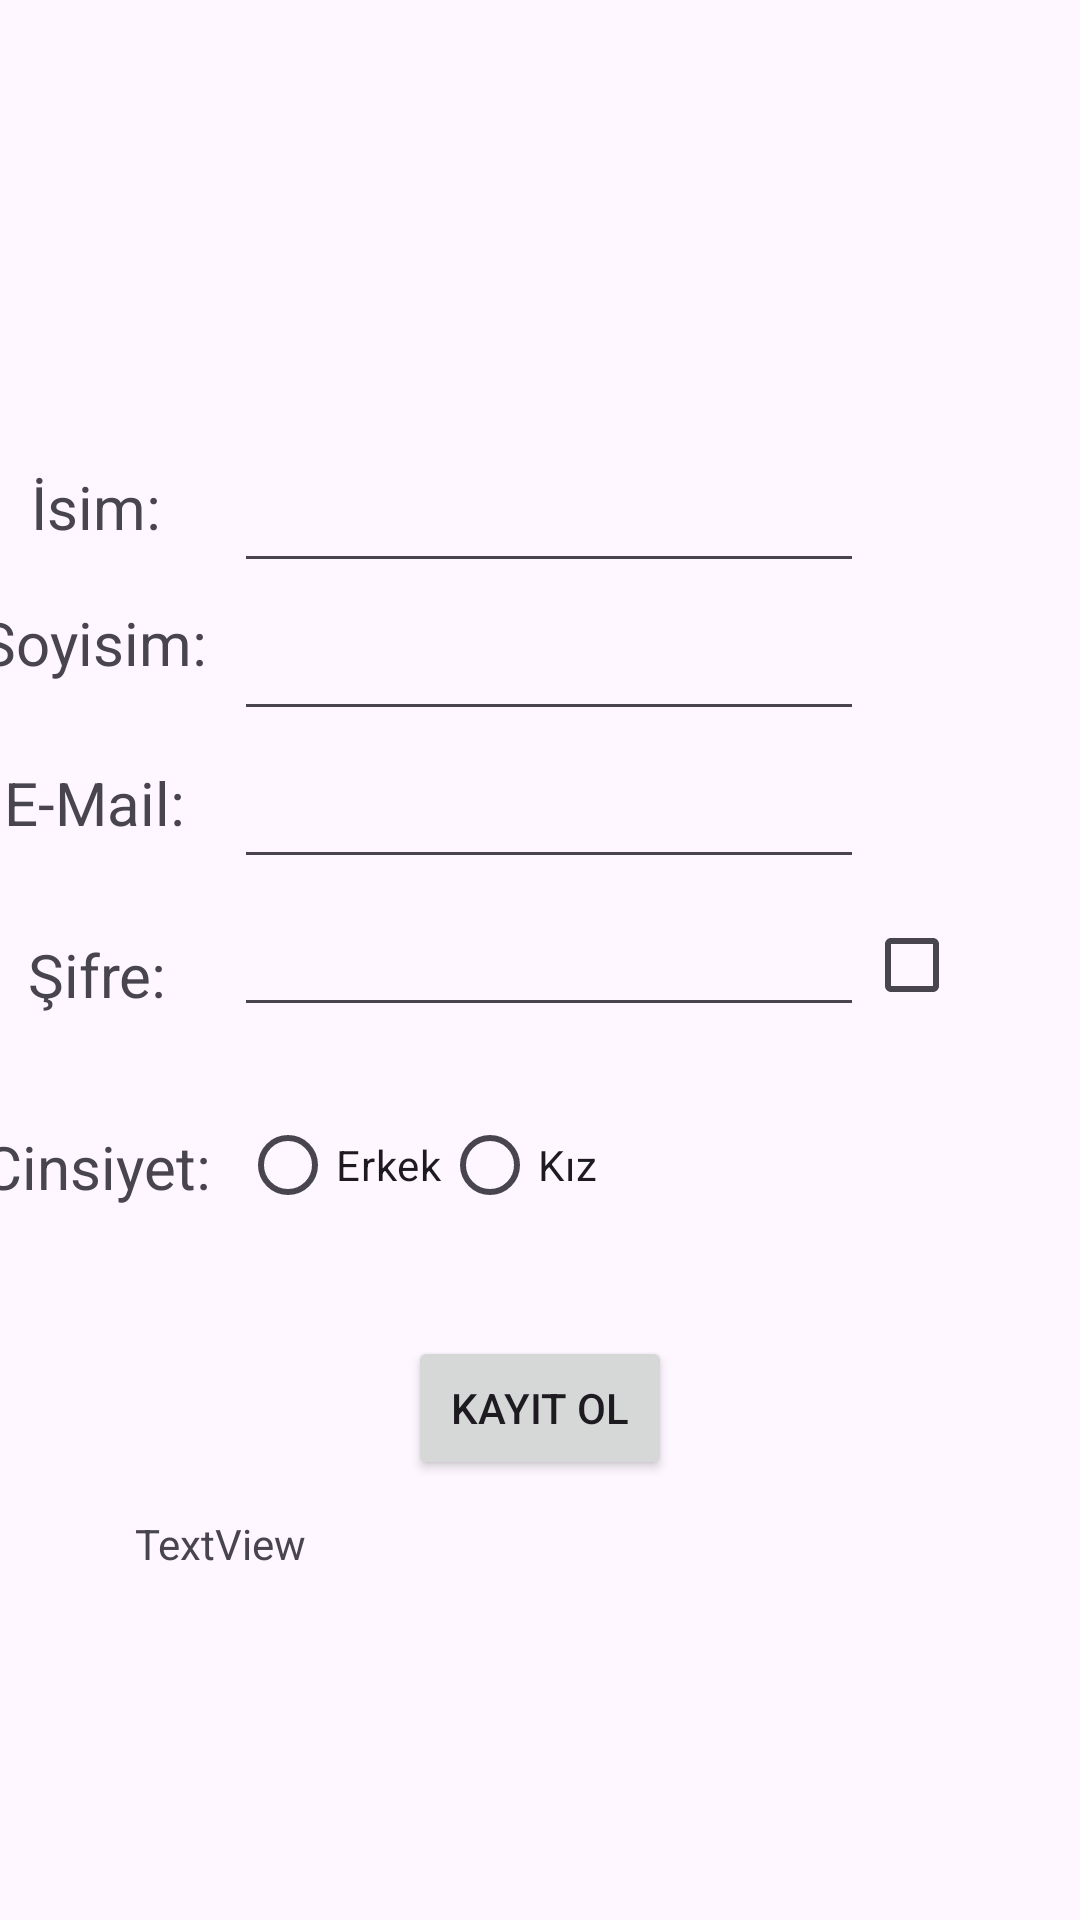

Here is an Android app screen rendered from its layout file. Give the layout XML and the strings, colors and styles it references.
<!-- AndroidManifest.xml: application theme Theme.GirisEkrani -->
<!-- res/layout/activity_hesap_olustur.xml -->
<?xml version="1.0" encoding="utf-8"?>
<androidx.constraintlayout.widget.ConstraintLayout xmlns:android="http://schemas.android.com/apk/res/android"
    xmlns:app="http://schemas.android.com/apk/res-auto"
    xmlns:tools="http://schemas.android.com/tools"
    android:id="@+id/ConstraintLayout"
    android:layout_width="match_parent"
    android:layout_height="match_parent"
    tools:context=".HesapOlustur">

    <CheckBox
        android:id="@+id/showPasswordRegister"
        android:layout_width="44dp"
        android:layout_height="46dp"
        android:layout_marginEnd="28dp"
        app:layout_constraintBottom_toBottomOf="@+id/password"
        app:layout_constraintEnd_toEndOf="parent"
        app:layout_constraintTop_toTopOf="@+id/password" />

    <TextView
        android:id="@+id/textView"
        android:layout_width="wrap_content"
        android:layout_height="wrap_content"
        android:layout_marginEnd="10dp"
        android:layout_marginBottom="12dp"
        android:text="İsim: "
        android:textSize="20sp"
        app:layout_constraintBottom_toBottomOf="@+id/name"
        app:layout_constraintEnd_toStartOf="@+id/name"
        app:layout_constraintHorizontal_bias="0.527"
        app:layout_constraintStart_toStartOf="parent" />

    <EditText
        android:id="@+id/password"
        android:layout_width="wrap_content"
        android:layout_height="wrap_content"
        android:layout_marginTop="8dp"
        android:layout_marginEnd="72dp"
        android:ems="10"
        android:inputType="text"
        android:password="true"
        app:layout_constraintEnd_toEndOf="parent"
        app:layout_constraintTop_toBottomOf="@+id/email" />

    <TextView
        android:id="@+id/textView3"
        android:layout_width="wrap_content"
        android:layout_height="wrap_content"
        android:layout_marginEnd="10dp"
        android:layout_marginBottom="16dp"
        android:text="Soyisim: "
        android:textSize="20sp"
        app:layout_constraintBottom_toBottomOf="@+id/surname"
        app:layout_constraintEnd_toStartOf="@+id/surname"
        app:layout_constraintHorizontal_bias="0.575"
        app:layout_constraintStart_toStartOf="parent" />

    <TextView
        android:id="@+id/textView2"
        android:layout_width="wrap_content"
        android:layout_height="wrap_content"
        android:layout_marginEnd="10dp"
        android:layout_marginBottom="12dp"
        android:text="E-Mail: "
        android:textSize="20sp"
        app:layout_constraintBottom_toBottomOf="@+id/email"
        app:layout_constraintEnd_toStartOf="@+id/email"
        app:layout_constraintHorizontal_bias="0.555"
        app:layout_constraintStart_toStartOf="parent" />

    <EditText
        android:id="@+id/name"
        android:layout_width="wrap_content"
        android:layout_height="wrap_content"
        android:layout_marginTop="153dp"
        android:layout_marginEnd="72dp"
        android:ems="10"
        android:inputType="text"
        app:layout_constraintEnd_toEndOf="parent"
        app:layout_constraintTop_toTopOf="parent" />

    <TextView
        android:id="@+id/textView4"
        android:layout_width="wrap_content"
        android:layout_height="wrap_content"
        android:layout_marginEnd="10dp"
        android:layout_marginBottom="4dp"
        android:text="Şifre: "
        android:textSize="20sp"
        app:layout_constraintBottom_toBottomOf="@+id/password"
        app:layout_constraintEnd_toStartOf="@+id/password"
        app:layout_constraintHorizontal_bias="0.55"
        app:layout_constraintStart_toStartOf="parent" />

    <EditText
        android:id="@+id/surname"
        android:layout_width="wrap_content"
        android:layout_height="wrap_content"
        android:layout_marginTop="8dp"
        android:layout_marginEnd="72dp"
        android:ems="10"
        android:inputType="text"
        app:layout_constraintEnd_toEndOf="parent"
        app:layout_constraintTop_toBottomOf="@+id/name" />

    <EditText
        android:id="@+id/email"
        android:layout_width="wrap_content"
        android:layout_height="wrap_content"
        android:layout_marginTop="8dp"
        android:layout_marginEnd="72dp"
        android:ems="10"
        app:layout_constraintEnd_toEndOf="parent"
        app:layout_constraintTop_toBottomOf="@+id/surname" />

    <TextView
        android:id="@+id/textView5"
        android:layout_width="wrap_content"
        android:layout_height="wrap_content"
        android:layout_marginEnd="10dp"
        android:layout_marginBottom="8dp"
        android:text="Cinsiyet: "
        android:textSize="20sp"
        app:layout_constraintBottom_toBottomOf="@+id/gender"
        app:layout_constraintEnd_toStartOf="@+id/gender"
        app:layout_constraintHorizontal_bias="0.547"
        app:layout_constraintStart_toStartOf="parent" />

    <RadioGroup
        android:id="@+id/gender"
        android:layout_width="208dp"
        android:layout_height="44dp"
        android:layout_marginTop="24dp"
        android:layout_marginEnd="72dp"
        android:baselineAligned="false"
        android:orientation="horizontal"
        app:layout_constraintEnd_toEndOf="parent"
        app:layout_constraintTop_toBottomOf="@+id/password">

        <RadioButton
            android:id="@+id/cinsiyetE"
            android:layout_width="wrap_content"
            android:layout_height="wrap_content"
            android:text="Erkek" />

        <RadioButton
            android:id="@+id/cinsiyetK"
            android:layout_width="wrap_content"
            android:layout_height="wrap_content"
            android:text="Kız" />
    </RadioGroup>

    <androidx.constraintlayout.widget.Guideline
        android:id="@+id/guideline"
        android:layout_width="wrap_content"
        android:layout_height="wrap_content"
        android:orientation="vertical"
        app:layout_constraintGuide_begin="-4dp" />

    <TextView
        android:id="@+id/deneme"
        android:layout_width="wrap_content"
        android:layout_height="wrap_content"
        android:layout_marginStart="45dp"
        android:layout_marginEnd="308dp"
        android:layout_marginBottom="116dp"
        android:text="TextView"
        app:layout_constraintBottom_toBottomOf="parent"
        app:layout_constraintEnd_toEndOf="parent"
        app:layout_constraintHorizontal_bias="0.0"
        app:layout_constraintStart_toStartOf="parent" />

    <Button
        android:id="@+id/register"
        android:layout_width="wrap_content"
        android:layout_height="wrap_content"
        android:text="Kayıt Ol"
        android:onClick="kayitOl"
        app:layout_constraintBottom_toBottomOf="parent"
        app:layout_constraintEnd_toEndOf="parent"
        app:layout_constraintStart_toStartOf="parent"
        app:layout_constraintTop_toBottomOf="@+id/gender"
        app:layout_constraintVertical_bias="0.193" />

</androidx.constraintlayout.widget.ConstraintLayout>
<!-- resources referenced by this layout -->
<resources>
  <style name="Theme.GirisEkrani" parent="Base.Theme.GirisEkrani" />
  <style name="Base.Theme.GirisEkrani" parent="Theme.Material3.DayNight.NoActionBar">
          
          
      </style>
</resources>
